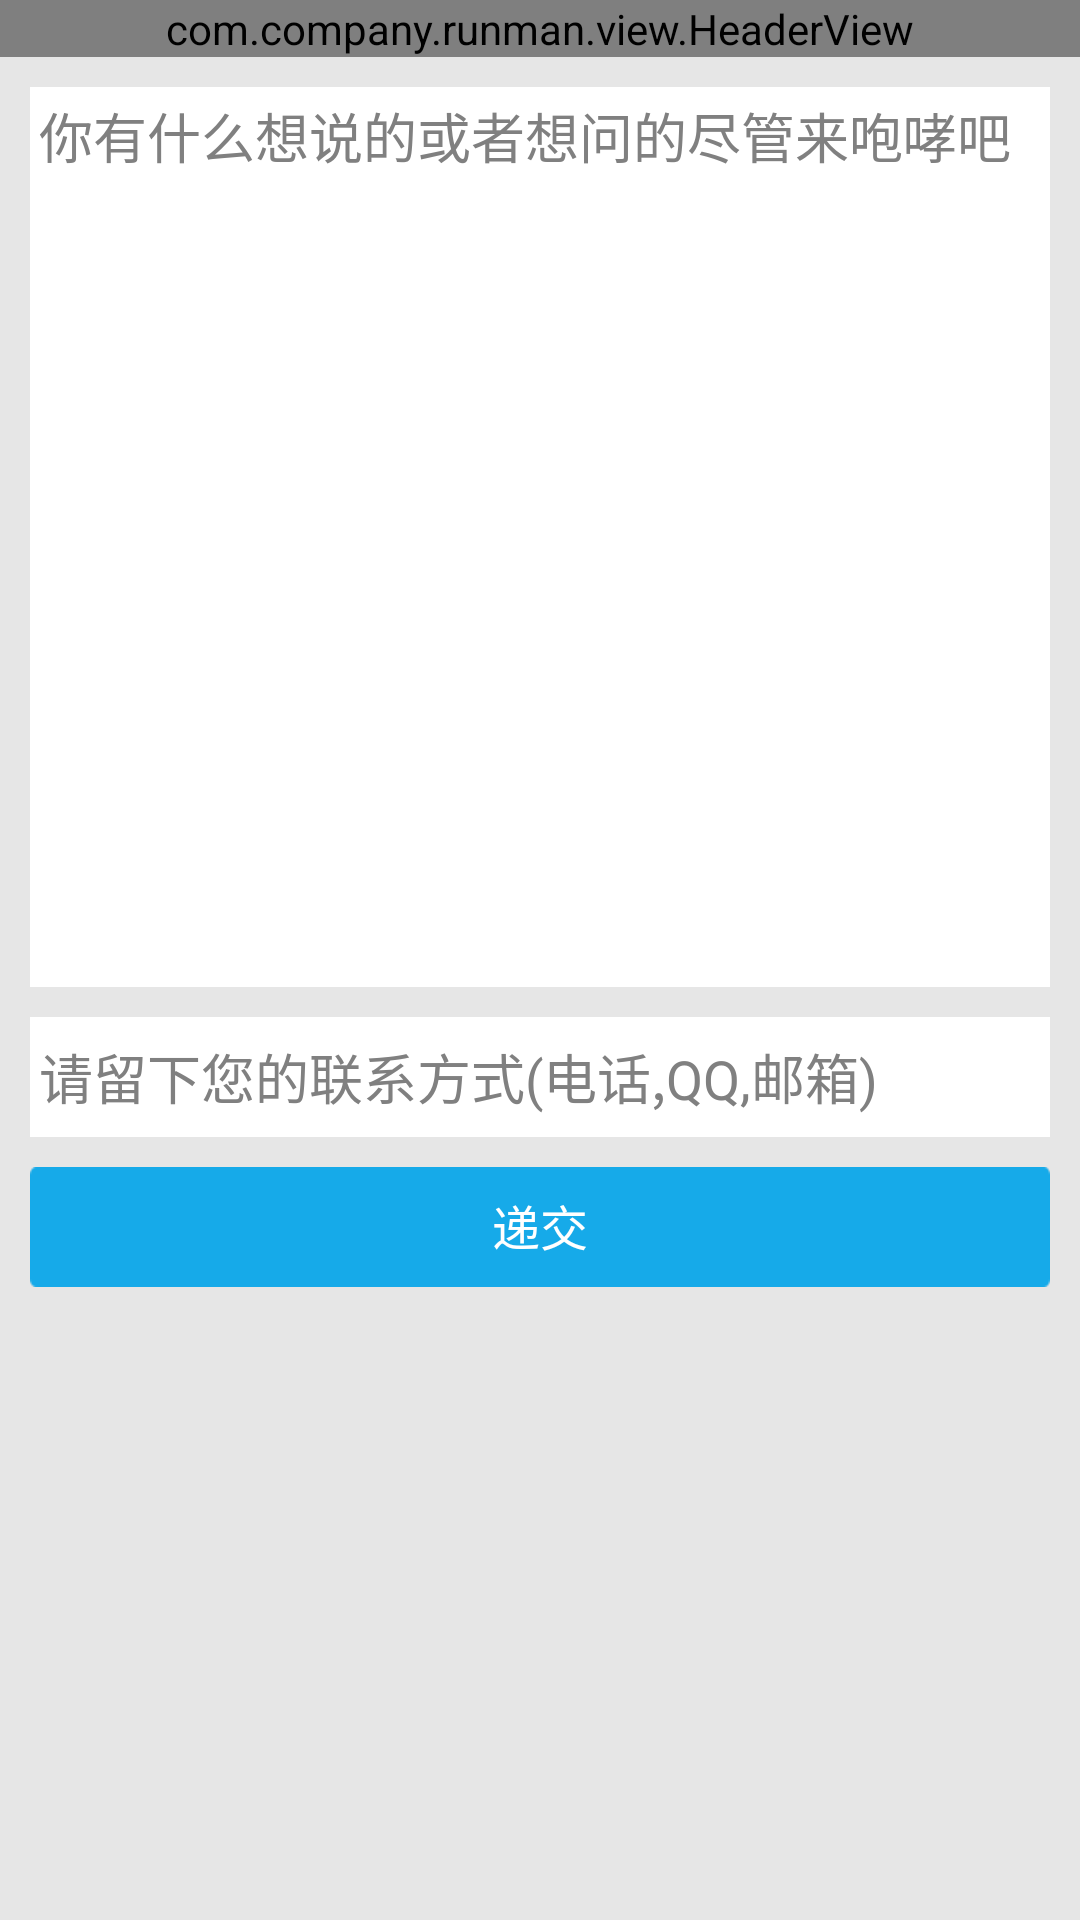

This screen was rendered from an Android layout file. Write that file and the resources it references.
<!-- AndroidManifest.xml: application theme AppTheme -->
<!-- res/layout/feedback_layout.xml -->
<?xml version="1.0" encoding="utf-8"?>
<LinearLayout xmlns:android="http://schemas.android.com/apk/res/android"
              android:orientation="vertical"
              android:layout_width="match_parent"
              android:layout_height="match_parent">
    <com.company.runman.view.HeaderView
            style="@style/HeaderViewStyle"/>

    <LinearLayout style="@style/CommonBackgroundStyle">
        <EditText android:layout_width="match_parent"
                  android:layout_height="300dp"
                  android:background="@color/white"
                  android:padding="3dp"
                  android:gravity="left|top"
                  android:id="@+id/feedback_content"
                  android:hint="@string/feedback_content"/>
        <EditText android:layout_width="match_parent"
                  android:layout_height="40dp"
                  android:background="@color/white"
                  android:padding="3dp"
                  android:layout_marginTop="10dp"
                  android:gravity="center_vertical"
                  android:singleLine="true"
                  android:id="@+id/feedback_phone"
                  android:hint="@string/feedback_phone"/>
        <Button style="@style/CommonButtonStyle"
                android:layout_marginTop="10dp"
                android:layout_marginLeft="0dp"
                android:layout_marginRight="0dp"
                android:background="@drawable/register_btn_bg"
                android:textColor="@color/white"
                android:id="@+id/feedback_commit"
                android:text="@string/feedback_commit"/>
    </LinearLayout>
</LinearLayout>
<!-- resources referenced by this layout -->
<resources>
  <color name="white">#FFFFFF</color>
  <string name="feedback_commit">递交</string>
  <string name="feedback_content">你有什么想说的或者想问的尽管来咆哮吧</string>
  <string name="feedback_phone">请留下您的联系方式(电话,QQ,邮箱)</string>
  <style name="CommonBackgroundStyle">
          <item name="android:layout_width">match_parent</item>
          <item name="android:layout_height">match_parent</item>
          <item name="android:padding">10dp</item>
          <item name="android:background">@color/monitor_bg_color</item>
          <item name="android:orientation">vertical</item>
      </style>
  <style name="CommonButtonStyle">
          <item name="android:layout_width">match_parent</item>
          <item name="android:layout_height">@dimen/login_btn_height</item>
          <item name="android:layout_marginLeft">@dimen/login_username_margin_left</item>
          <item name="android:layout_marginRight">@dimen/login_username_margin_right</item>
          <item name="android:layout_marginTop">@dimen/login_register_btn_margin_top</item>
          <item name="android:layout_gravity">center_horizontal</item>
          <item name="android:gravity">center</item>
          <item name="android:textColor">@drawable/login_btn_text_selector</item>
          <item name="android:background">@drawable/login_btn_selector</item>
          <item name="android:textSize">@dimen/login_btn_text_size</item>
      </style>
  <style name="HeaderViewStyle">
          <item name="android:layout_width">match_parent</item>
          <item name="android:layout_height">wrap_content</item>
      </style>
  <style name="AppTheme" parent="AppBaseTheme">
          
          <item name="android:screenOrientation">portrait</item>
          
      </style>
  <color name="monitor_bg_color">#e6e6e6</color>
  <dimen name="login_btn_height">40dip</dimen>
  <dimen name="login_username_margin_left">30dip</dimen>
  <dimen name="login_username_margin_right">30dip</dimen>
  <dimen name="login_register_btn_margin_top">8dip</dimen>
  <!-- drawable login_btn_text_selector (drawable) -->
  <?xml version="1.0" encoding="utf-8"?>
  <selector xmlns:android="http://schemas.android.com/apk/res/android">
      <item android:state_pressed="true" android:color="#ffffffff"/>
      <item android:state_focused="true" android:color="#ffffffff"/>
      <item android:color="#ff33b5e5"/>
  </selector>
  <!-- drawable login_btn_selector (drawable) -->
  <?xml version="1.0" encoding="utf-8"?>
  <selector xmlns:android="http://schemas.android.com/apk/res/android">
      <item android:state_focused="true" android:drawable="@drawable/login_reg_btn_bg_pressed"/>
      <item android:state_pressed="true" android:drawable="@drawable/login_reg_btn_bg_pressed"/>
      <item android:drawable="@drawable/login_reg_btn_bg"/>
  </selector>
  <dimen name="login_btn_text_size">16sp</dimen>
  <style name="AppBaseTheme" parent="android:Theme.Light.NoTitleBar">
          <item name="android:windowBackground">@android:color/transparent</item>
      </style>
</resources>
